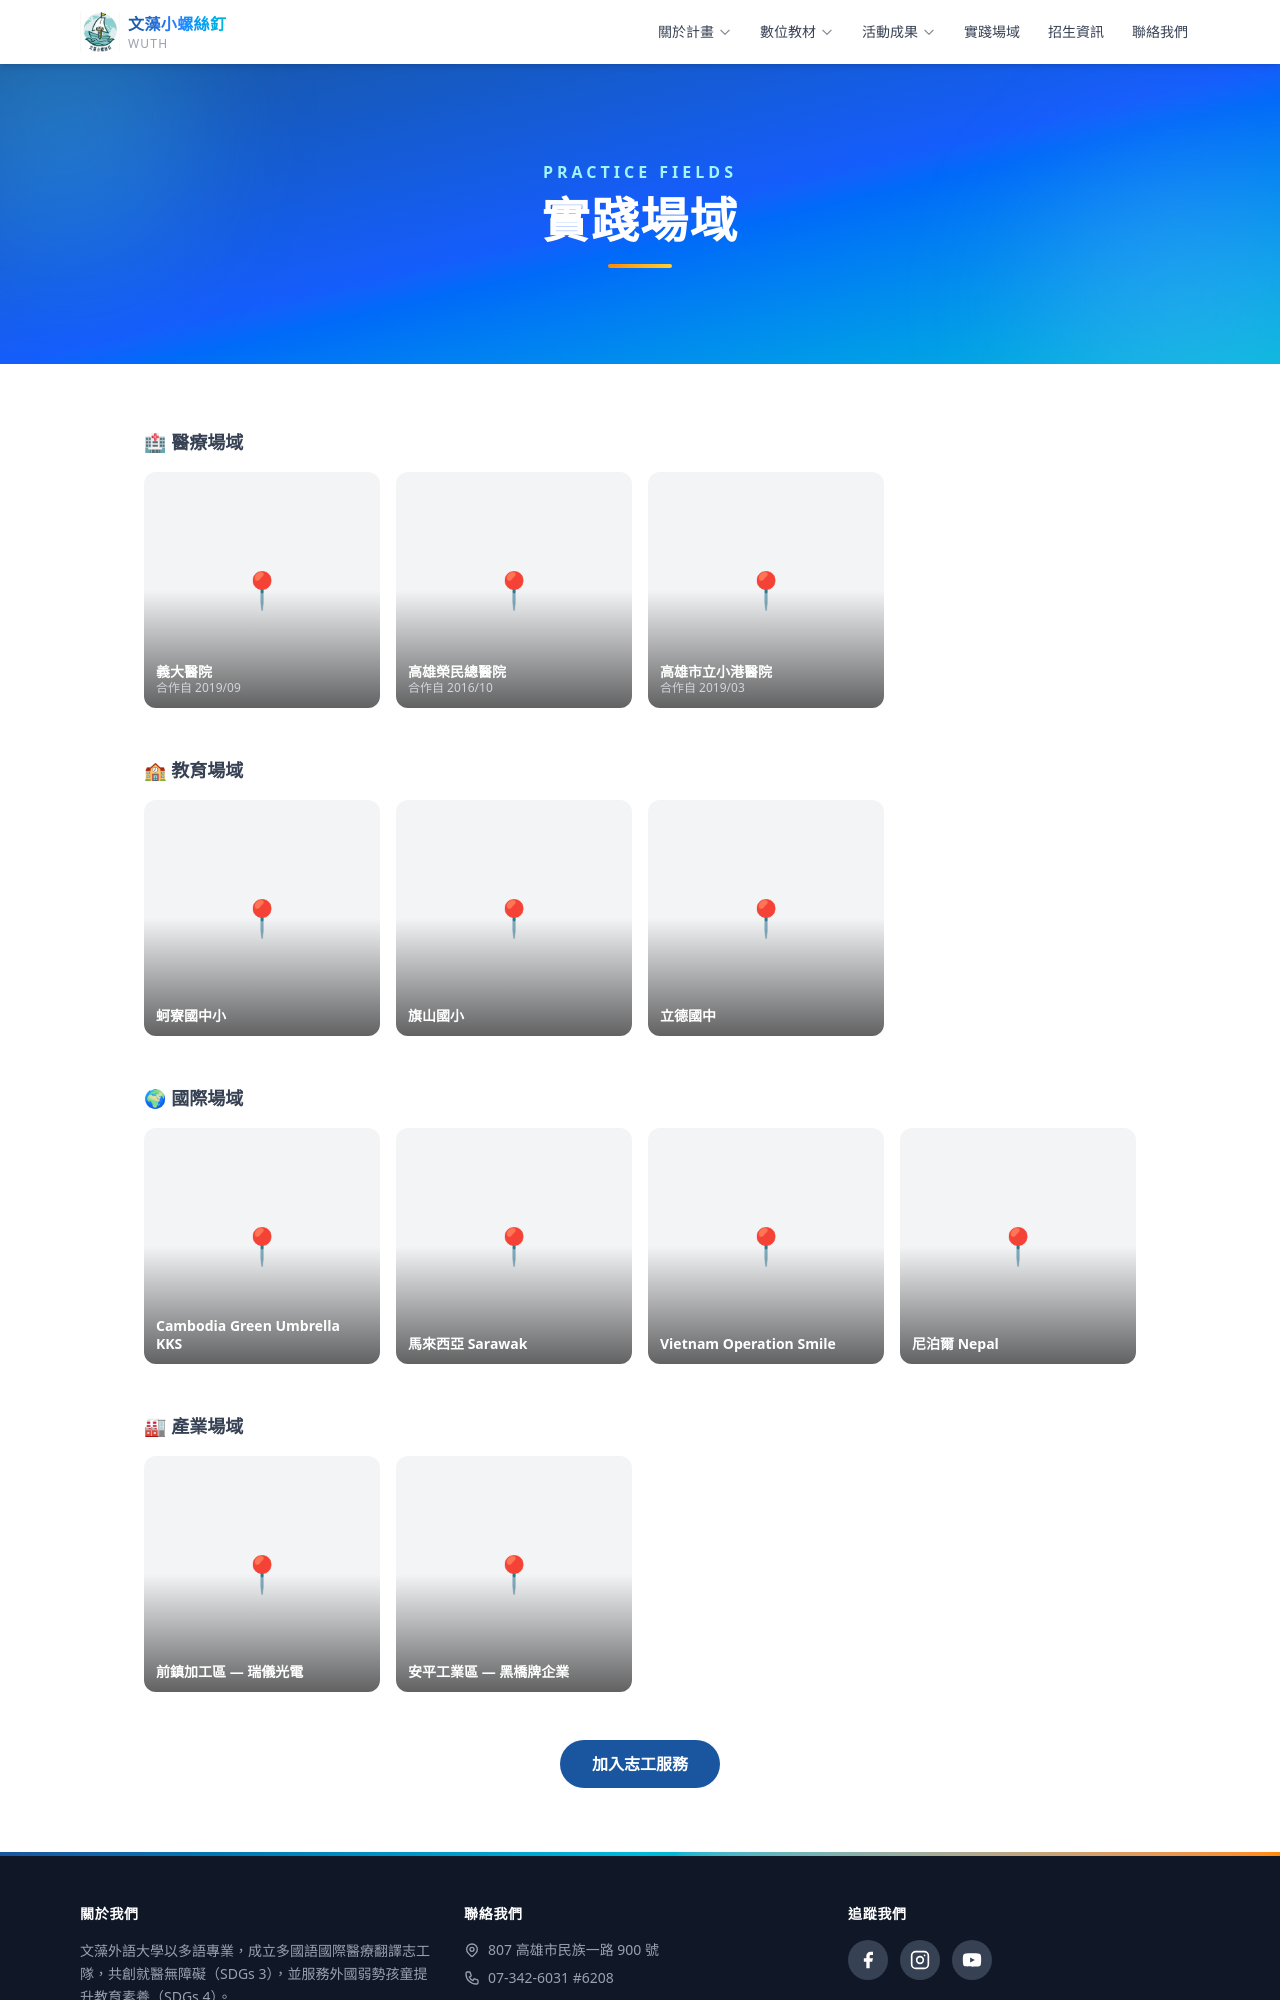

repository: a4ltw/wzuusr-site-dev · page: fields/index.html · generator: mkdocs

# 實踐場域 Practice Fields

文藻 USR 計畫在多個場域實踐大學社會責任，結合外語專業提供志工服務。

---

## 醫療場域

<div class="image-gallery" markdown>
![義大醫院](assets/images/events/409f02_e2cd912d8_c6222114.jpg "義大醫院")
![高雄榮民總醫院](assets/images/events/409f02_de703b152_7f188b0c.jpg "高雄榮民總醫院")
![小港醫院](assets/images/events/10e09e_06ffa3224_08511ee8.png "高雄市立小港醫院")
</div>

| 場域 | 合作起始 | 服務內容 |
|------|---------|---------|
| 義大醫院 | 2019/09 | 外籍就醫口譯、多語衛教 |
| 高雄榮民總醫院 | 2016/10 | 外籍就醫口譯、行政支援 |
| 高雄市立小港醫院 | 2019/03 | 外籍就醫口譯、衛教繪本 |

---

## 教育場域

<div class="image-gallery" markdown>
![蚵寮國中小](assets/images/events/10e09e_a68461292_3cd57440.jpg "蚵寮國中小")
![旗山國小](assets/images/events/409f02_39f4299a8_874c2a4b.jpg "旗山國小")
![立德國中](assets/images/events/409f02_4d802a3e7_e5bef8c9.jpg "立德國中")
</div>

---

## 國際場域

<div class="image-gallery" markdown>
![Cambodia Green Umbrella KKS](assets/images/events/409f02_29342be29_45fe10dd.jpg "Cambodia Green Umbrella KKS")
![馬來西亞沙勞越 Sarawak](assets/images/events/409f02_33d3c0b65_9e6ca79e.jpg "馬來西亞沙勞越 Sarawak")
![Vietnam Operation Smile](assets/images/events/409f02_b2a7b2884_7278510a.jpg "Vietnam Operation Smile")
![尼泊爾 Nepal](assets/images/events/409f02_57435bd7d_942c2dd9.jpg "尼泊爾 Nepal")
</div>

---

## 產業場域

<div class="image-gallery" markdown>
![前鎮加工區－瑞儀光電](assets/images/events/409f02_b8275899e_55dd0dd9.jpg "前鎮加工區－瑞儀光電")
![安平工業區－黑橋牌企業](assets/images/events/409f02_ec9b1ba60_9f8030f3.jpg "安平工業區－黑橋牌企業")
</div>

---
